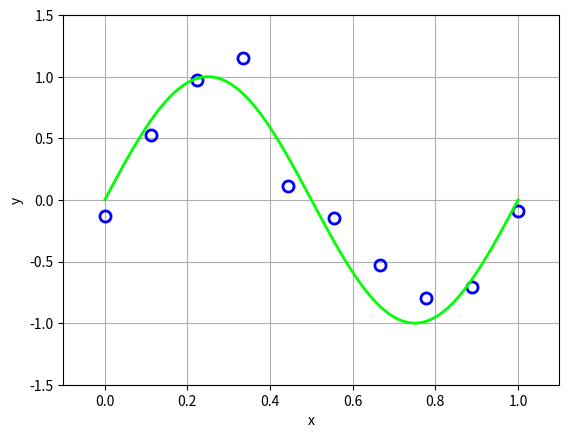

Write the Python code that produced this figure. (Note: this script raises an exception after producing the figure.)
__author__ = 'huajh'

# Implement polynomial curve fitting

from numpy import *
import pylab
#import matplotlib.pyplot as plt

def sin_wgn_sample(num):
    x = linspace(0, 1, num)
    mu = 0
    sigma = 0.15
    #  mu        is the mean of the normal distribution you are choosing from
    # sigma     is the standard deviation of the normal distribution
    # num       is the number of elements you get in array noise
    
    noise = random.normal(mu, sigma, num)
    return x, sin(x*2*pi) + noise

def curve_poly_fit(x, y, M,Reg=0):
    # Least squares solution : w = (P^TP)^{-1} (P^Ty)
    # degree M
    N = x.size
    P = mat(zeros(shape=(M+1,N)))
    
    # The polynomial's coefficients, in decreasing powers
    for i in range(0,M+1):
        col = x**(M-i)
        P[i,:] = col
    w = linalg.inv(P*P.T+Reg*eye(M+1))*(P*(mat(y)).T)
    return w.A1

def main():
    SAMPLE_NUM = 10
    degree = 9
    x, y = sin_wgn_sample(SAMPLE_NUM)
    fig = pylab.figure(1)
    pylab.grid(True)
    pylab.xlabel('x')
    pylab.ylabel('y')
    pylab.axis([-0.1,1.1,-1.5,1.5])

    # sin(x) + noise
    # markeredgewidth mew
    # markeredgecolor mec
    # markerfacecolor mfc

    # markersize      ms
    # linewidth       lw
    # linestyle       ls
    pylab.plot(x, y,'bo',mew=2,mec='b',mfc='none',ms=8)

    # sin(x)
    x2 = linspace(0, 1, 1000)
    pylab.plot(x2,sin(2*x2*pi),'#00FF00',lw=2,label='$y = \sin(x)$')

    # polynomial fit
    reg = exp(-18)
    w = curve_poly_fit(x, y, degree,reg) #w = polyfit(x, y, 3)
    po = poly1d(w)      
    xx = linspace(0, 1, 1000)
    pylab.plot(xx, po(xx),'-r',label='$M = 9, \ln\lambda = -18$',lw=2)
    
    pylab.legend()
    pylab.show()
    fig.savefig("poly_fit9_10_reg.pdf")

if __name__ == '__main__':
    main()
